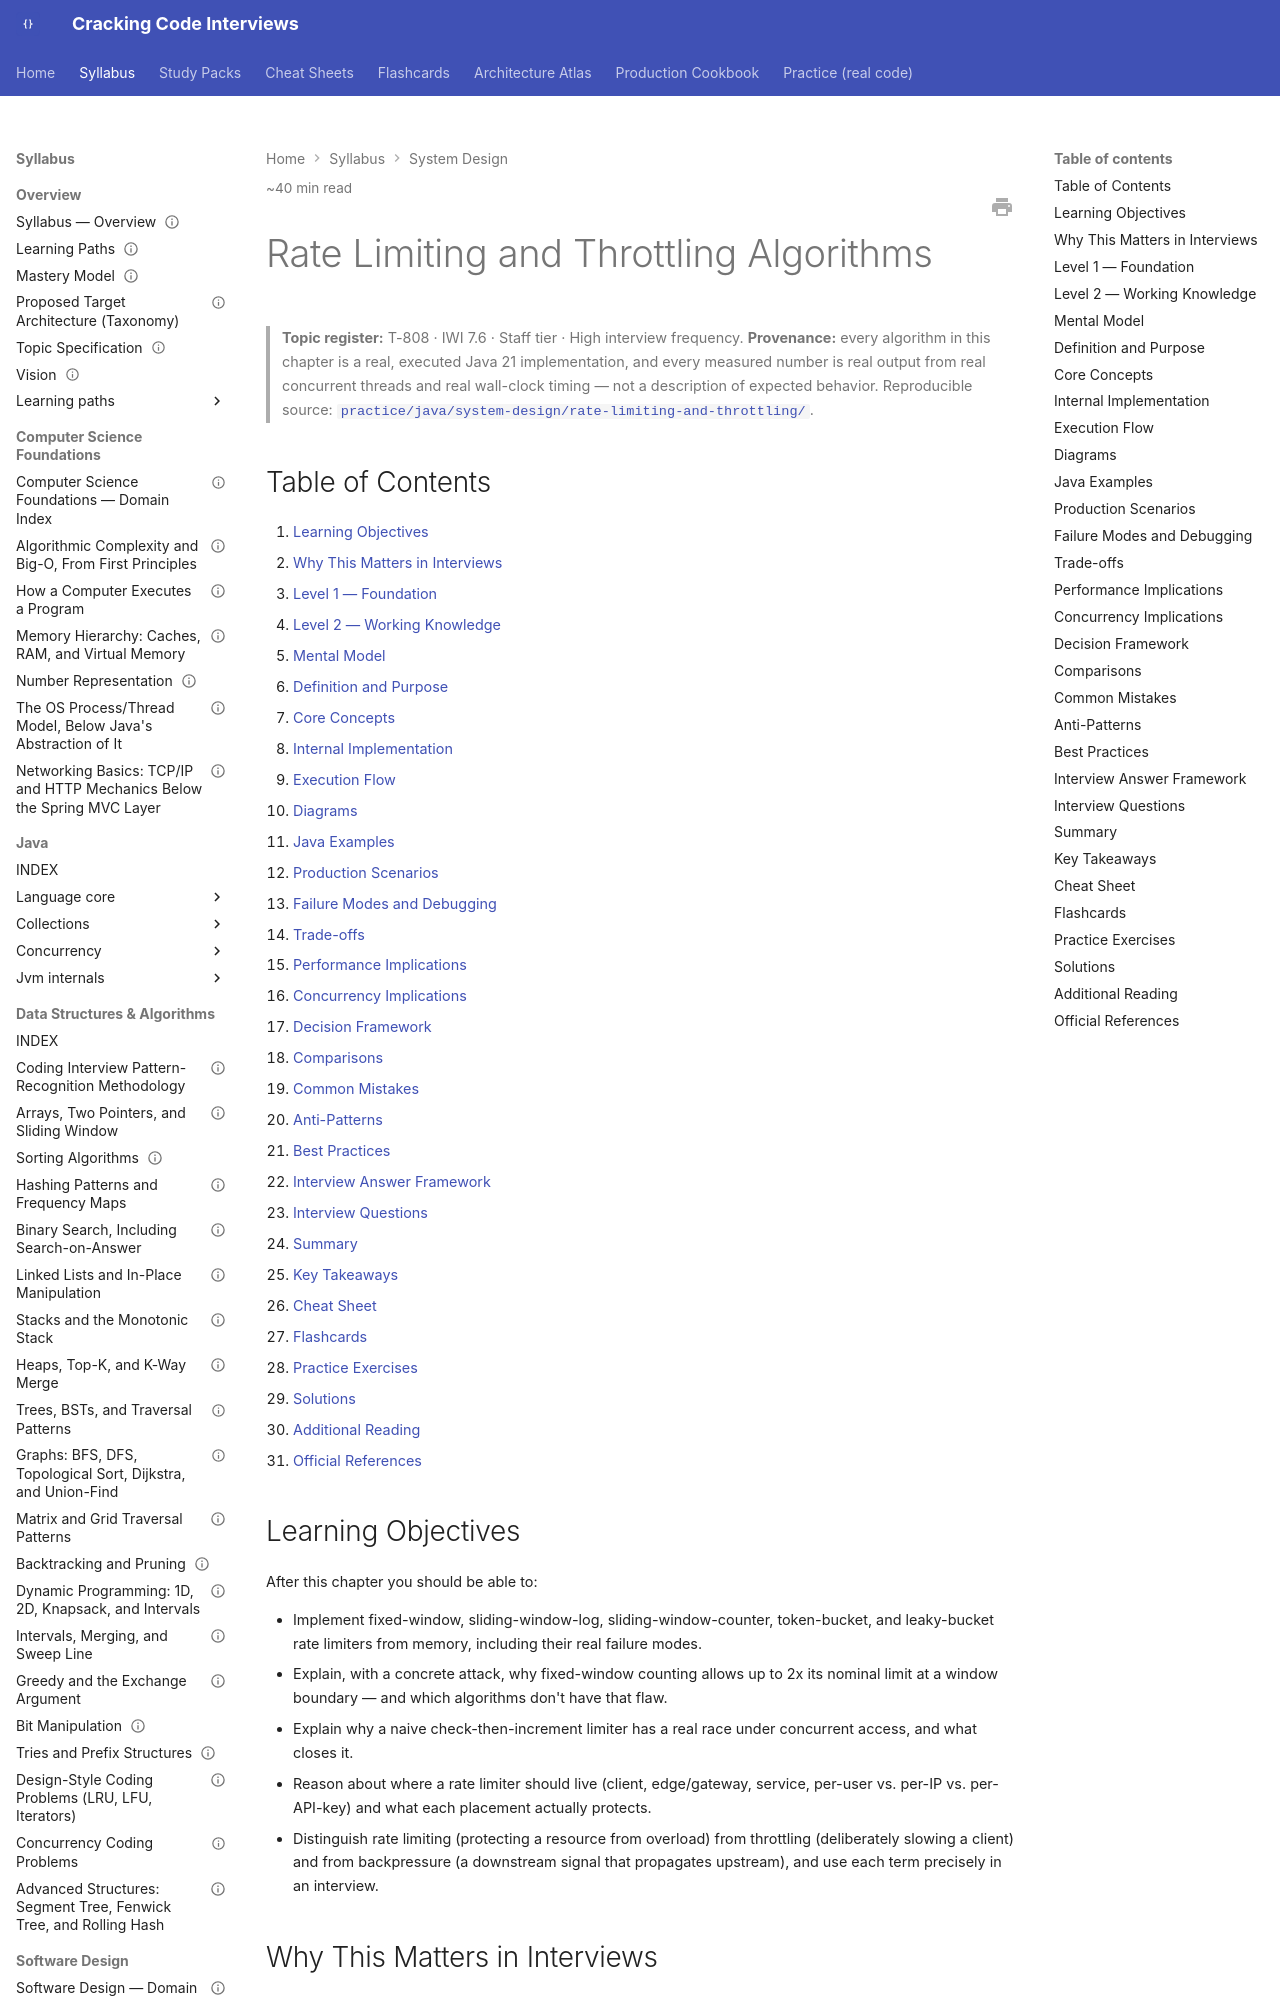

repository: JuanMelendres/cracking-code-interviews · page: syllabus/11-system-design/rate-limiting-and-throttling-algorithms/index.html · generator: mkdocs

---
title: Rate Limiting and Throttling Algorithms
slug: rate-limiting-and-throttling-algorithms
document_type: handbook-chapter
domain: 11-system-design
status: canonical
version: 1.0
last_updated: 2026-09-04
source_history:
  - handbook/system-design/rate-limiting-and-throttling-algorithms.md
topic_id: T-808
mastery_levels_covered:
  - L1
  - L2
  - L3
  - L4
difficulty:
  - intermediate
  - advanced
target_levels:
  - senior
  - staff
estimated_reading_minutes: 40
prerequisites:
  - ../10-distributed-systems/distributed-systems-failure-modes.md
related:
  - idempotency.md
  - caching-strategies-and-invalidation.md
  - load-balancing-service-discovery-and-health-checking.md
  - ../09-messaging-event-driven/consumer-lag-backpressure-and-dlq-strategy.md
  - ../05-spring/security-filter-chain.md
  - ../02-java/concurrency/virtual-threads.md
  - ../07-api-design/api-gateway-bff-and-edge-concerns.md
  - ../07-api-design/rest-api-fundamentals.md
  - ../../practice/java/system-design/rate-limiting-and-throttling/README.md
official_references:
  - https://blog.cloudflare.com/counting-things-a-lot-of-different-things/
  - https://en.wikipedia.org/wiki/Token_bucket
  - https://en.wikipedia.org/wiki/Leaky_bucket
  - https://www.rfc-editor.org/rfc/rfc6585
---

# Rate Limiting and Throttling Algorithms

> **Topic register:** T-808 · IWI 7.6 · Staff tier · High interview frequency.
> **Provenance:** every algorithm in this chapter is a real, executed Java 21
> implementation, and every measured number is real output from real concurrent
> threads and real wall-clock timing — not a description of expected behavior.
> Reproducible source:
> [`practice/java/system-design/rate-limiting-and-throttling/`](../../practice/java/system-design/rate-limiting-and-throttling/README.md).

## Table of Contents

1. [Learning Objectives](#learning-objectives)
2. [Why This Matters in Interviews](#why-this-matters-in-interviews)
3. [Level 1 — Foundation](#level-1-foundation)
4. [Level 2 — Working Knowledge](#level-2-working-knowledge)
5. [Mental Model](#mental-model)
6. [Definition and Purpose](#definition-and-purpose)
7. [Core Concepts](#core-concepts)
8. [Internal Implementation](#internal-implementation)
9. [Execution Flow](#execution-flow)
10. [Diagrams](#diagrams)
11. [Java Examples](#java-examples)
12. [Production Scenarios](#production-scenarios)
13. [Failure Modes and Debugging](#failure-modes-and-debugging)
14. [Trade-offs](#trade-offs)
15. [Performance Implications](#performance-implications)
16. [Concurrency Implications](#concurrency-implications)
17. [Decision Framework](#decision-framework)
18. [Comparisons](#comparisons)
19. [Common Mistakes](#common-mistakes)
20. [Anti-Patterns](#anti-patterns)
21. [Best Practices](#best-practices)
22. [Interview Answer Framework](#interview-answer-framework)
23. [Interview Questions](#interview-questions)
24. [Summary](#summary)
25. [Key Takeaways](#key-takeaways)
26. [Cheat Sheet](#cheat-sheet)
27. [Flashcards](#flashcards)
28. [Practice Exercises](#practice-exercises)
29. [Solutions](#solutions)
30. [Additional Reading](#additional-reading)
31. [Official References](#official-references)

## Learning Objectives

After this chapter you should be able to:

- Implement fixed-window, sliding-window-log, sliding-window-counter, token-bucket,
  and leaky-bucket rate limiters from memory, including their real failure modes.
- Explain, with a concrete attack, why fixed-window counting allows up to 2x its
  nominal limit at a window boundary — and which algorithms don't have that flaw.
- Explain why a naive check-then-increment limiter has a real race under concurrent
  access, and what closes it.
- Reason about where a rate limiter should live (client, edge/gateway, service,
  per-user vs. per-IP vs. per-API-key) and what each placement actually protects.
- Distinguish rate limiting (protecting a resource from overload) from throttling
  (deliberately slowing a client) and from backpressure (a downstream signal that
  propagates upstream), and use each term precisely in an interview.
